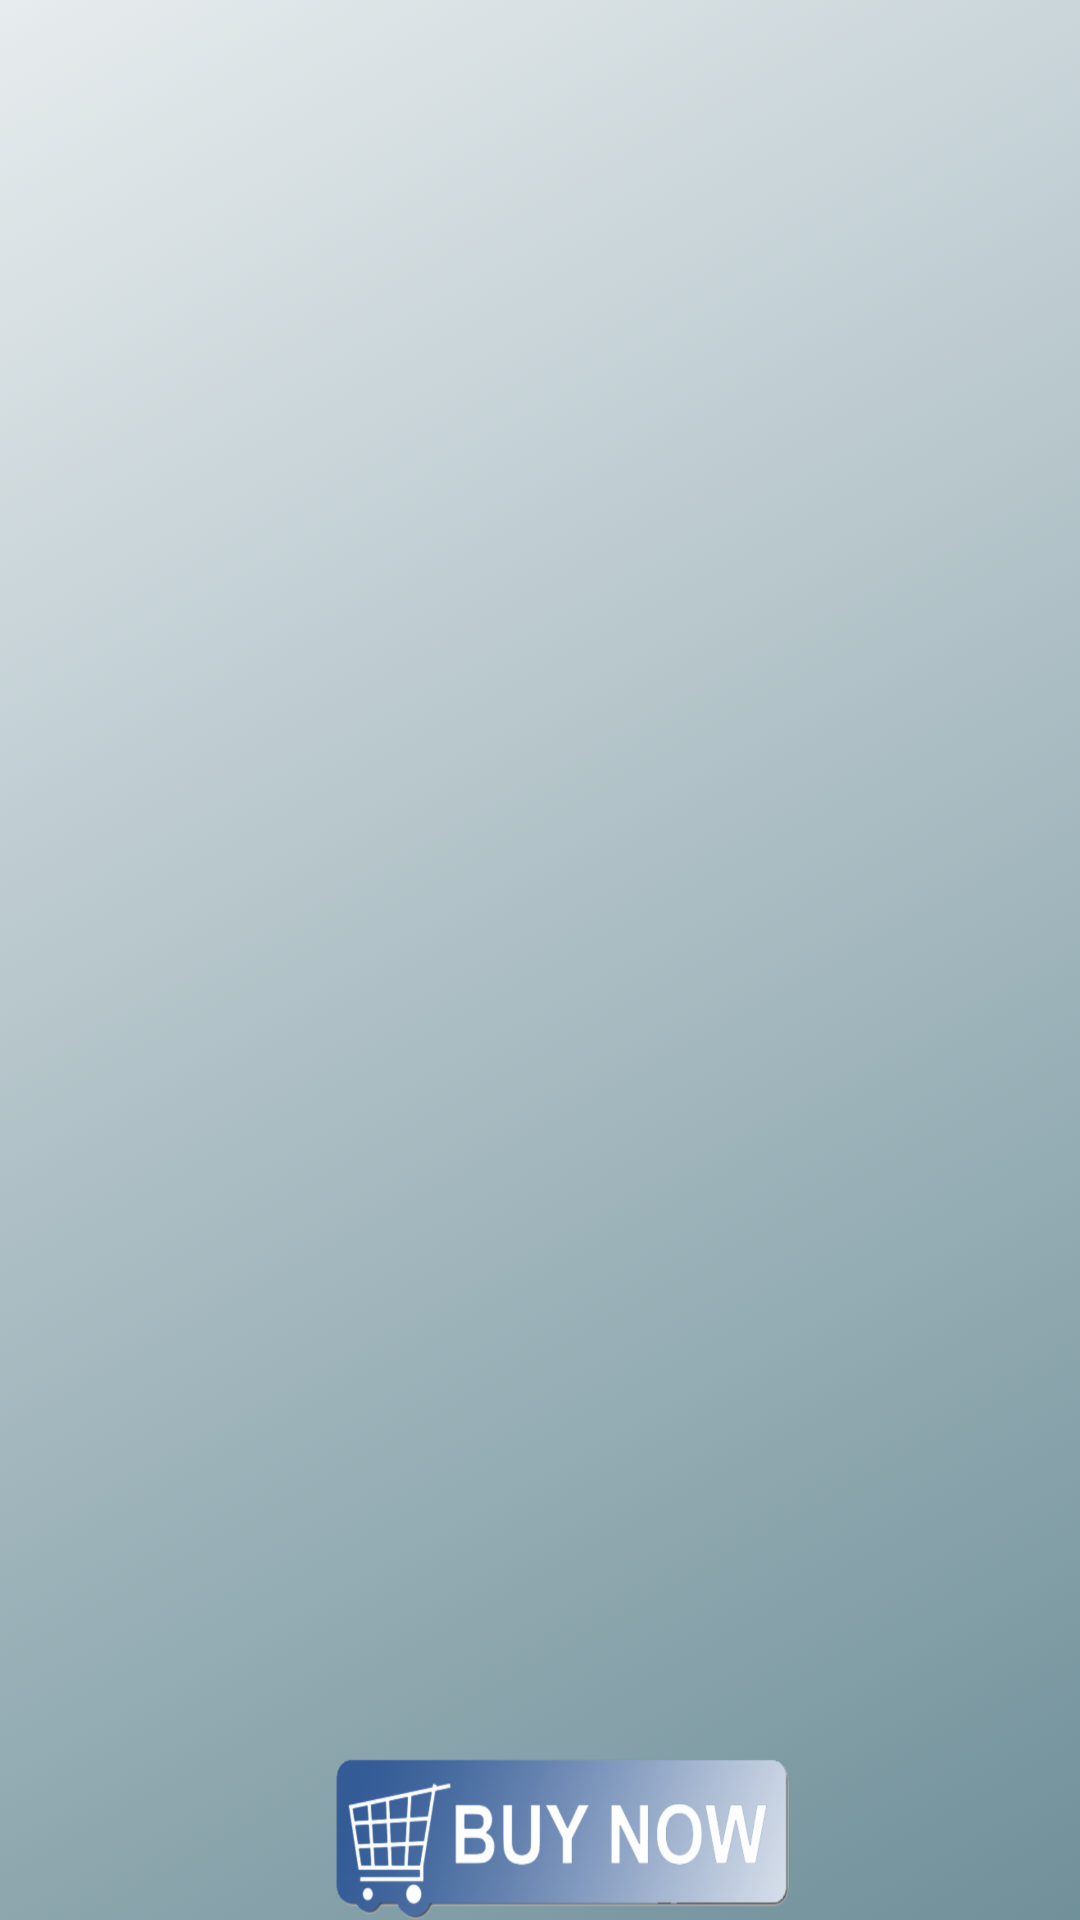

This screen was rendered from an Android layout file. Write that file and the resources it references.
<!-- AndroidManifest.xml: application theme AppTheme -->
<!-- res/layout/activity_shop.xml -->
<?xml version="1.0" encoding="utf-8"?>
<RelativeLayout xmlns:android="http://schemas.android.com/apk/res/android"
    xmlns="http://schemas.android.com/apk/res-auto"
    xmlns:tools="http://schemas.android.com/tools"
    android:layout_width="match_parent"
    android:layout_height="match_parent"
    android:background="@drawable/main_background"
    tools:context="com.example.android.inventoryapp.MainActivity">

        <android.support.v7.widget.RecyclerView
            android:id="@+id/shop_recycler_view"
            android:layout_width="match_parent"
            android:layout_height="match_parent"
            android:layout_above="@id/shop_bottom_layout">
        </android.support.v7.widget.RecyclerView>

    <LinearLayout
        android:id="@+id/shop_bottom_layout"
        android:layout_width="wrap_content"
        android:layout_height="wrap_content"
        android:layout_alignParentBottom="true"
        android:layout_centerHorizontal="true">

    <Button
        android:id="@+id/buy_button"
        android:background="@drawable/buy_button"
        android:layout_marginLeft="@dimen/medium"
        android:layout_width="@dimen/shop_button_width"
        android:layout_height="@dimen/shop_button_height" />
    </LinearLayout>
</RelativeLayout>
<!-- resources referenced by this layout -->
<resources>
  <dimen name="medium">16dp</dimen>
  <dimen name="shop_button_height">56dp</dimen>
  <dimen name="shop_button_width">156dp</dimen>
  <!-- drawable buy_button (drawable) -->
  <?xml version="1.0" encoding="utf-8"?>
  <selector xmlns:android="http://schemas.android.com/apk/res/android">
  
      <item android:drawable="@drawable/buy_icon_pressed" android:state_pressed="true"/>
      <item android:drawable="@drawable/buy_icon"/>
  </selector>
  <!-- drawable main_background (drawable) -->
  <?xml version="1.0" encoding="utf-8"?>
  <selector xmlns:android="http://schemas.android.com/apk/res/android">
      <item>
          <shape>
              <gradient android:angle="135"
                  android:endColor="@color/colorSilver"
                  android:startColor="@color/colorPetrolGray" />
          </shape>
      </item>
  </selector>
  <style name="AppTheme" parent="Theme.AppCompat.Light.DarkActionBar">
          
          <item name="colorPrimary">@color/colorPetrol</item>
          <item name="colorPrimaryDark">@color/colorPetrolDark</item>
          <item name="colorAccent">@color/colorWeirdGreen</item>
      </style>
  <!-- drawable buy_icon_pressed: png bitmap (drawable-hdpi, 44049 bytes) -->
  <!-- drawable buy_icon: png bitmap (drawable-hdpi, 43080 bytes) -->
  <color name="colorSilver">#e7ecee</color>
  <color name="colorPetrolGray">#70909A</color>
  <color name="colorPetrol">#124658</color>
  <color name="colorPetrolDark">#0C313D</color>
  <color name="colorWeirdGreen">#87E76D</color>
</resources>
